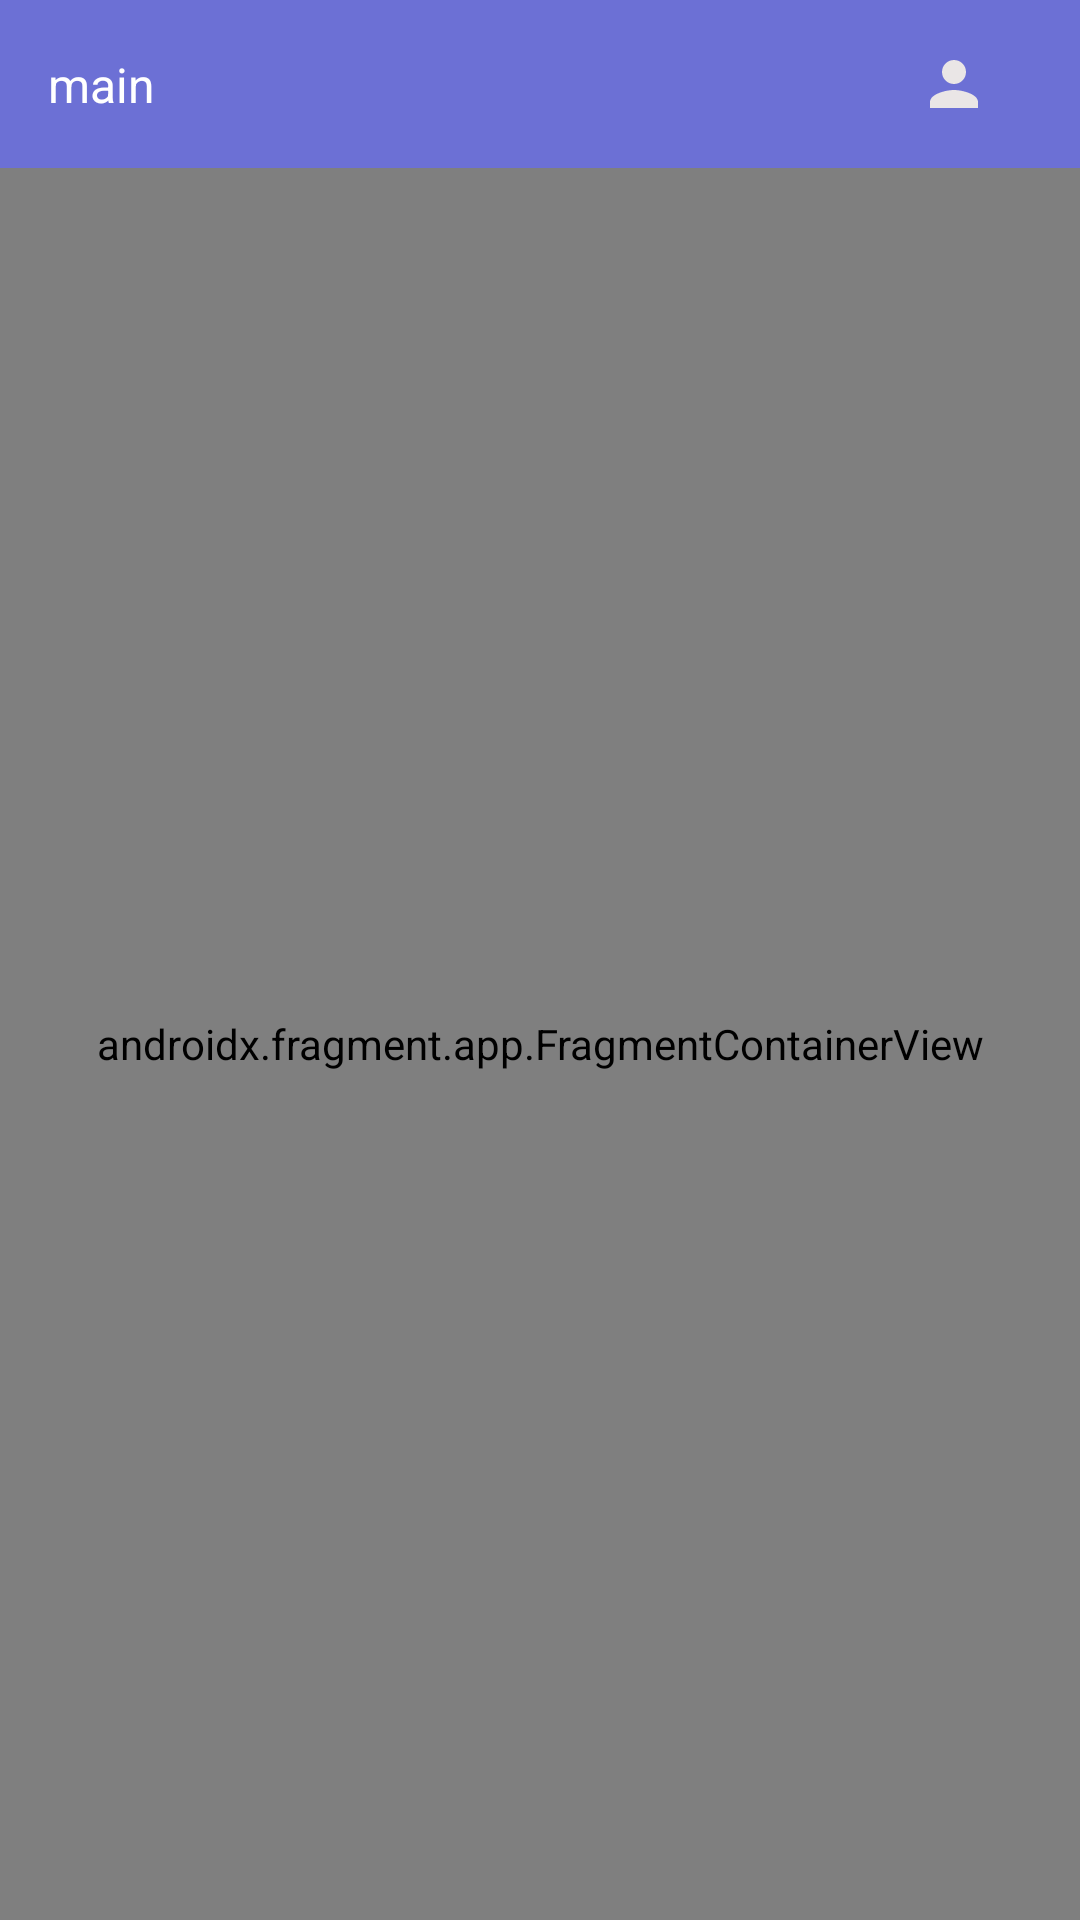

Write the Android layout XML for this screen, with the resource values it uses.
<!-- AndroidManifest.xml: application theme Theme.1Hw4MonthLifeTracker -->
<!-- res/layout/activity_main.xml -->
<?xml version="1.0" encoding="utf-8"?>
<androidx.constraintlayout.widget.ConstraintLayout xmlns:android="http://schemas.android.com/apk/res/android"
    xmlns:app="http://schemas.android.com/apk/res-auto"
    xmlns:tools="http://schemas.android.com/tools"
    android:layout_width="match_parent"
    android:layout_height="match_parent"
    tools:context=".MainActivity">

    <Toolbar
        android:id="@+id/toolBar"
        app:layout_constraintTop_toTopOf="parent"
        android:background="@color/purple_500"
        android:title="Home"
        android:titleTextColor="@color/white"
        android:layout_width="match_parent"
        android:layout_height="wrap_content">

        <androidx.constraintlayout.widget.ConstraintLayout
            android:layout_width="match_parent"
            android:layout_height="wrap_content">

            <TextView
                android:layout_width="match_parent"
                android:layout_height="wrap_content"
                android:text="main"
                android:id="@+id/titleTx"
                android:textSize="16sp"
                android:textColor="@color/white"
                app:layout_constraintStart_toStartOf="parent"
                app:layout_constraintTop_toTopOf="parent"
                app:layout_constraintBottom_toBottomOf="parent"/>
            <ImageView
                android:layout_width="24dp"
                android:layout_height="24dp"
                android:id="@+id/profileImage"
                android:src="@drawable/ic_person"
                android:layout_marginEnd="30dp"
                app:layout_constraintEnd_toEndOf="parent"
                app:layout_constraintTop_toTopOf="parent"
                app:layout_constraintBottom_toBottomOf="parent"
                />

        </androidx.constraintlayout.widget.ConstraintLayout>
    </Toolbar>

    <androidx.fragment.app.FragmentContainerView
        android:id="@+id/nav_host_fragment"
        android:name="androidx.navigation.fragment.NavHostFragment"
        android:layout_width="0dp"
        android:layout_height="0dp"
        app:layout_constraintLeft_toLeftOf="parent"
        app:layout_constraintRight_toRightOf="parent"
        app:layout_constraintBottom_toBottomOf="parent"
        app:layout_constraintTop_toBottomOf="@id/toolBar"
        app:defaultNavHost="true"
        app:navGraph="@navigation/nav_graph" />


</androidx.constraintlayout.widget.ConstraintLayout>
<!-- resources referenced by this layout -->
<resources>
  <color name="purple_500">#6C70D5</color>
  <color name="white">#FFFFFFFF</color>
  <!-- drawable ic_person (drawable) -->
  <vector android:height="24dp" android:tint="#EAE6E6"
      android:viewportHeight="24" android:viewportWidth="24"
      android:width="24dp" xmlns:android="http://schemas.android.com/apk/res/android">
      <path android:fillColor="@android:color/white" android:pathData="M12,12c2.21,0 4,-1.79 4,-4s-1.79,-4 -4,-4 -4,1.79 -4,4 1.79,4 4,4zM12,14c-2.67,0 -8,1.34 -8,4v2h16v-2c0,-2.66 -5.33,-4 -8,-4z"/>
  </vector>
  <style name="Theme.1Hw4MonthLifeTracker" parent="Theme.AppCompat.Light.NoActionBar">
          
          <item name="colorPrimary">@color/purple_500</item>
          <item name="colorPrimaryVariant">@color/purple_700</item>
          <item name="colorOnPrimary">@color/white</item>
          
          <item name="colorSecondary">@color/teal_200</item>
          <item name="colorSecondaryVariant">@color/teal_700</item>
          <item name="colorOnSecondary">@color/white</item>
          
          <item name="android:statusBarColor" tools:targetApi="l">@color/white</item>
          
      </style>
  <color name="purple_700">#FF3700B3</color>
  <color name="teal_200">#FF03DAC5</color>
  <color name="teal_700">#FF018786</color>
</resources>
